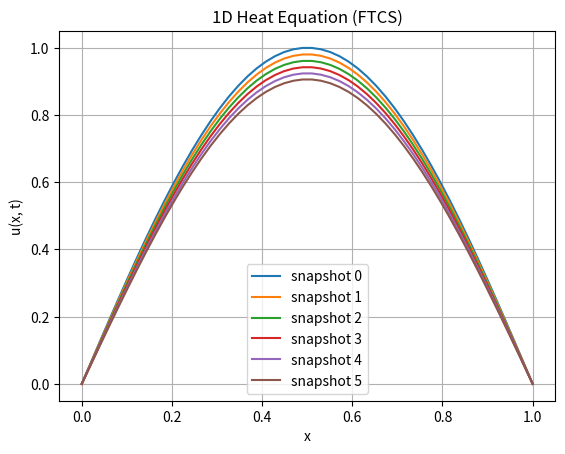

The script that saved this image:
"""
Problem 1: 1D Heat Equation — Finite Difference Method

Solve the 1D heat equation:
    du/dt = k * d^2u/dx^2,  x in [0, L], t > 0

Boundary conditions: u(0, t) = 0, u(L, t) = 0
Initial condition: u(x, 0) = sin(pi * x / L)

Parameters: L = 1, k = 0.01

Tasks:
  (a) Derive the exact (Fourier series) solution for this specific IC/BC
  (b) Implement the explicit Forward-Time Central-Space (FTCS) scheme
  (c) Investigate the stability condition (CFL): k*dt/dx^2 < 0.5
  (d) Compare numerical solution with the exact solution at several times
"""

import numpy as np
import matplotlib.pyplot as plt

L = 1.0
K = 0.01


def exact_solution(x, t):
    """
    Exact solution for the heat equation with u(x,0) = sin(pi*x/L).
    Hint: u(x,t) = sin(pi*x/L) * exp(-k*(pi/L)^2 * t)
    """
    # TODO
    raise NotImplementedError


def ftcs_heat_equation(nx=50, dt=0.0005, t_end=1.0):
    """
    Solve using Forward-Time Central-Space (explicit) finite difference.

    Returns: x array, t array, u[time_step, space_index] 2D array
    """
    dx = L / (nx - 1)
    x = np.linspace(0, L, nx)
    nt = int(t_end / dt)

    # stability check
    r = K * dt / dx**2
    print(f"CFL number r = {r:.4f} (must be < 0.5 for stability)")

    u = np.sin(np.pi * x / L)  # initial condition
    u[0] = u[-1] = 0  # boundary conditions

    history = [u.copy()]
    for n in range(nt):
        u_new = u.copy()
        for i in range(1, nx - 1):
            u_new[i] = u[i] + r * (u[i + 1] - 2 * u[i] + u[i - 1])
        u_new[0] = 0
        u_new[-1] = 0
        u = u_new
        if (n + 1) % (nt // 5) == 0:
            history.append(u.copy())

    return x, history


def plot_solution():
    x, history = ftcs_heat_equation()
    for i, u in enumerate(history):
        plt.plot(x, u, label=f"snapshot {i}")
    plt.xlabel("x")
    plt.ylabel("u(x, t)")
    plt.title("1D Heat Equation (FTCS)")
    plt.legend()
    plt.grid(True)
    plt.show()


if __name__ == "__main__":
    plot_solution()
